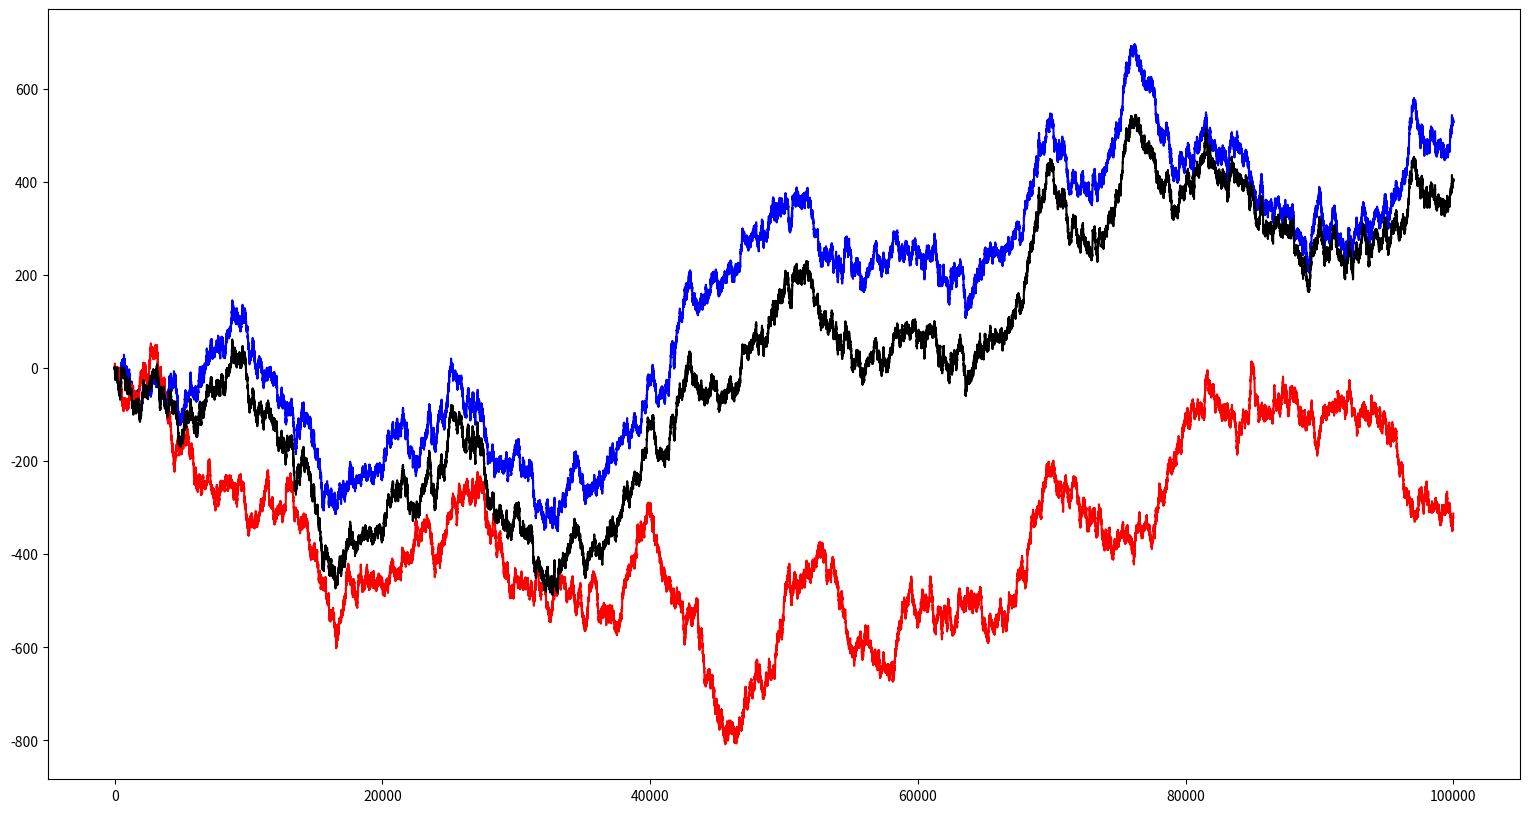

Recreate this plot in Python.
import numpy as np
import matplotlib.pyplot as plt
import scipy.stats as stats
import pandas as pd
N = 100000
norm_rv1 = np.random.normal(0, 2, N-1)
norm_rv2 = np.random.normal(0, 2, N-1)

#  1 ----------------------------------------------------------
W_T1 = np.zeros((N, 1)); W_T2 = np.zeros((N, 1))

norm_rv = [norm_rv1, norm_rv2]
wp = [W_T1, W_T2]

for data, w_t in zip(norm_rv, wp):
    for i, rv in enumerate(data):
        w_t[i + 1, ] += w_t[i, ] + rv

#  2 ----------------------------------------------------------
# Shorter, no loops
# W_T1 = np.concatenate(([0], np.cumsum(norm_rv1)))[:, None]
# W_T2 = np.concatenate(([0], np.cumsum(norm_rv2)))[:, None]

phi = 0.95
W_T3 = phi * W_T1 + np.sqrt(1 - phi**2) * W_T2

plt.figure(figsize = (19, 10))
plt.plot(W_T1, color = 'b')
plt.plot(W_T2, color = 'r')
plt.plot(W_T3, color = 'black')
plt.show()
